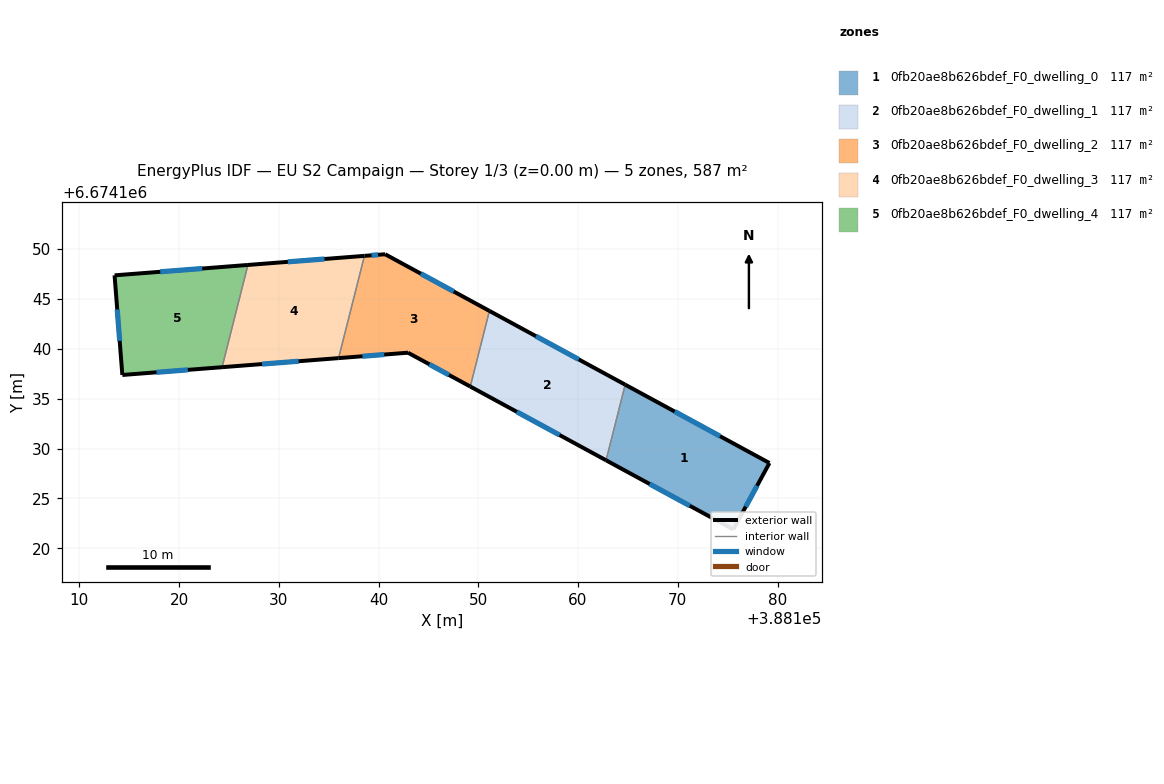
=== STOREY PLAN SPEC (per zone: floor XY polygon, exterior-wall plan segments, windows/doors) ===
zone 1: 0fb20ae8b626bdef_F0_dwelling_0  (117.4 m²)
  floor: (388179.19, 6674128.54) (388175.57, 6674121.89) (388162.81, 6674128.82) (388164.73, 6674136.40)
  exterior wall: (388179.19, 6674128.54) – (388164.73, 6674136.40)  [16.5 m]
    window: (388174.23, 6674131.24) – (388169.68, 6674133.71)  [4.9 m²]
  exterior wall: (388175.57, 6674121.89) – (388179.19, 6674128.54)  [7.6 m]
    window: (388176.81, 6674124.17) – (388177.95, 6674126.26)  [2.3 m²]
  exterior wall: (388162.81, 6674128.82) – (388175.57, 6674121.89)  [14.5 m]
    window: (388167.18, 6674126.44) – (388171.20, 6674124.26)  [4.3 m²]
  interior walls: 1
zone 2: 0fb20ae8b626bdef_F0_dwelling_1  (117.4 m²)
  floor: (388164.73, 6674136.40) (388162.81, 6674128.82) (388149.20, 6674136.21) (388151.11, 6674143.79)
  exterior wall: (388164.73, 6674136.40) – (388151.11, 6674143.79)  [15.5 m]
    window: (388160.06, 6674138.93) – (388155.78, 6674141.26)  [4.6 m²]
  exterior wall: (388149.20, 6674136.21) – (388162.81, 6674128.82)  [15.5 m]
    window: (388153.86, 6674133.68) – (388158.15, 6674131.35)  [4.6 m²]
  interior walls: 2
zone 3: 0fb20ae8b626bdef_F0_dwelling_2  (117.4 m²)
  floor: (388151.11, 6674143.79) (388149.20, 6674136.21) (388142.95, 6674139.60) (388136.00, 6674139.06) (388138.59, 6674149.31) (388140.66, 6674149.47)
  exterior wall: (388151.11, 6674143.79) – (388140.66, 6674149.47)  [11.9 m]
    window: (388147.53, 6674145.74) – (388144.24, 6674147.53)  [3.5 m²]
  exterior wall: (388142.95, 6674139.60) – (388149.20, 6674136.21)  [7.1 m]
    window: (388145.09, 6674138.44) – (388147.06, 6674137.37)  [2.1 m²]
  exterior wall: (388136.00, 6674139.06) – (388142.95, 6674139.60)  [7.0 m]
    window: (388138.38, 6674139.25) – (388140.57, 6674139.42)  [2.1 m²]
  exterior wall: (388140.66, 6674149.47) – (388138.59, 6674149.31)  [2.1 m]
    window: (388139.95, 6674149.42) – (388139.30, 6674149.37)  [0.6 m²]
  interior walls: 2
zone 4: 0fb20ae8b626bdef_F0_dwelling_3  (117.4 m²)
  floor: (388138.59, 6674149.31) (388136.00, 6674139.06) (388124.31, 6674138.15) (388126.91, 6674148.40)
  exterior wall: (388124.31, 6674138.15) – (388136.00, 6674139.06)  [11.7 m]
    window: (388128.32, 6674138.46) – (388131.99, 6674138.75)  [3.5 m²]
  exterior wall: (388138.59, 6674149.31) – (388126.91, 6674148.40)  [11.7 m]
    window: (388134.59, 6674149.00) – (388130.91, 6674148.71)  [3.5 m²]
  interior walls: 2
zone 5: 0fb20ae8b626bdef_F0_dwelling_4  (117.4 m²)
  floor: (388126.91, 6674148.40) (388124.31, 6674138.15) (388114.32, 6674137.37) (388113.54, 6674147.36)
  exterior wall: (388114.32, 6674137.37) – (388124.31, 6674138.15)  [10.0 m]
    window: (388117.74, 6674137.64) – (388120.89, 6674137.88)  [3.0 m²]
  exterior wall: (388113.54, 6674147.36) – (388114.32, 6674137.37)  [10.0 m]
    window: (388113.81, 6674143.94) – (388114.05, 6674140.79)  [3.0 m²]
  exterior wall: (388126.91, 6674148.40) – (388113.54, 6674147.36)  [13.4 m]
    window: (388122.33, 6674148.04) – (388118.12, 6674147.71)  [4.0 m²]
  interior walls: 1

=== DERIVED (storey summary) ===
Building: EU S2 Campaign
Storey: 1 of 3  (floor level z = 0.00 m)
Storey gross floor area: 586.8 m²
Zones on this storey: 5
  - 0fb20ae8b626bdef_F0_dwelling_0: floor 117.4 m²; exterior wall 38.6 m (115.7 m²); 3 window(s) 11.5 m²; WWR 9.9%
  - 0fb20ae8b626bdef_F0_dwelling_1: floor 117.4 m²; exterior wall 31.0 m (92.9 m²); 2 window(s) 9.2 m²; WWR 9.9%
  - 0fb20ae8b626bdef_F0_dwelling_2: floor 117.4 m²; exterior wall 28.1 m (84.2 m²); 4 window(s) 8.3 m²; WWR 9.9%
  - 0fb20ae8b626bdef_F0_dwelling_3: floor 117.4 m²; exterior wall 23.4 m (70.3 m²); 2 window(s) 7.0 m²; WWR 9.9%
  - 0fb20ae8b626bdef_F0_dwelling_4: floor 117.4 m²; exterior wall 33.5 m (100.4 m²); 3 window(s) 9.9 m²; WWR 9.9%
Zone adjacency (shared interzone walls):
  - 0fb20ae8b626bdef_F0_dwelling_0 ↔ 0fb20ae8b626bdef_F0_dwelling_1
  - 0fb20ae8b626bdef_F0_dwelling_1 ↔ 0fb20ae8b626bdef_F0_dwelling_2
  - 0fb20ae8b626bdef_F0_dwelling_2 ↔ 0fb20ae8b626bdef_F0_dwelling_3
  - 0fb20ae8b626bdef_F0_dwelling_3 ↔ 0fb20ae8b626bdef_F0_dwelling_4